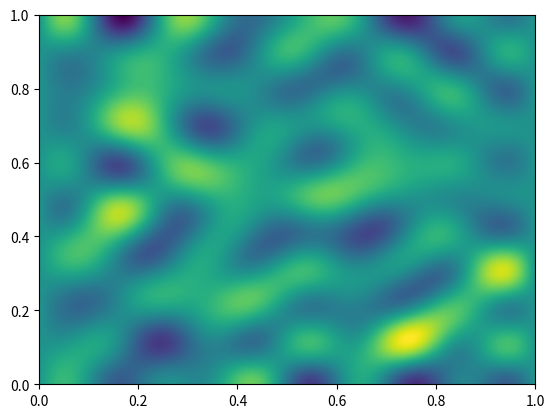

Write Python code to recreate this figure.
import numpy as np
from numpy import pi, sin, cos
from numpy.random import random
import matplotlib.pyplot as plt

num = 500
bx = np.linspace(0, 1, num)
by = np.linspace(0, 1, num)
bx, by = np.meshgrid(bx, by, copy=False)

m = 10
n = 10
vs = np.zeros((num, num))
for i in range(1, m+1):
    for j in range(1, n+1):
        vs += (-1 + 2*random())*sin(i*pi*bx)*cos(j*pi*by)

levels = np.linspace(vs.min(), vs.max(), 200)
plt.contourf(bx, by, vs, levels=levels)
plt.savefig('test_plate_bc4.png')
